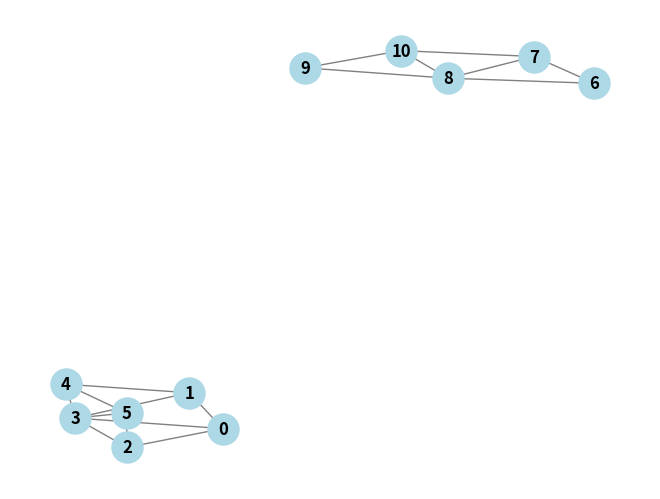
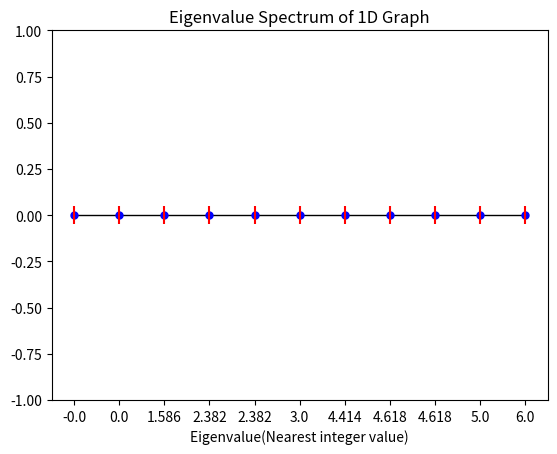

Write the Python code that produced these figures, in order.
import numpy as np
import networkx as nx
import matplotlib.pyplot as plt
# Create an adjacency matrix for a sample graph
adjacency_matrix = np.array([[0,1,1,1,0,0,0,0,0,0,0],
                             [1,0,0,1,1,0,0,0,0,0,0],
                             [1,0,0,1,0,1,0,0,0,0,0],
                             [1,1,1,0,1,1,0,0,0,0,0],
                             [0,1,0,1,0,1,0,0,0,0,0],
                             [0,0,1,1,1,0,0,0,0,0,0],
                             [0,0,0,0,0,0,0,1,1,0,0],
                             [0,0,0,0,0,0,1,0,1,0,1],
                             [0,0,0,0,0,0,1,1,0,1,1],
                             [0,0,0,0,0,0,0,0,1,0,1],
                             [0,0,0,0,0,0,0,1,1,1,0]])

# Create a graph from the adjacency matrix
graph = nx.from_numpy_array(adjacency_matrix)

# Draw the graph
pos = nx.spring_layout(graph)  # Position the nodes using a spring layout algorithm
nx.draw(graph, pos, with_labels=True, node_color='lightblue', node_size=500, font_size=12, font_weight='bold', edge_color='gray')

# Show the plot
plt.show()
# Compute the degree matrix
degree_matrix = np.diag(np.sum(adjacency_matrix, axis=1))

# Compute the Laplacian matrix
laplacian_matrix = degree_matrix - adjacency_matrix

# Calculate the eigenvalues of the Laplacian matrix
eigenvalues = np.linalg.eigvals(laplacian_matrix)

# Sort the eigenvalues in ascending order
sorted_eigenvalues = np.sort(eigenvalues)

# Find the second smallest eigenvalue
second_smallest_eigenvalue = sorted_eigenvalues[1]
sorted_eigenvalues=np.round(sorted_eigenvalues, decimals=3)
# Check if the second smallest eigenvalue is approximately 0
if np.isclose(second_smallest_eigenvalue, 0):
    print("The graph is disconnected.")
else:
    print("The graph is connected.")
print("Laplacian Eigenvalues:")

print(sorted_eigenvalues)
indices = np.arange(len(eigenvalues))
plt.hlines(0, min(indices), max(indices), color='black', linewidth=1)
plt.plot(indices, np.zeros_like(indices), 'bo', markersize=5)

# Set the y-axis limits
plt.ylim(-1, 1)

# Plot the eigenvalues as tick marks
plt.vlines(indices, -0.05, 0.05, colors='red')

# Set the x-axis tick labels
plt.xticks(indices, sorted_eigenvalues)

plt.xlabel('Eigenvalue(Nearest integer value)')
plt.title('Eigenvalue Spectrum of 1D Graph')
plt.show()
